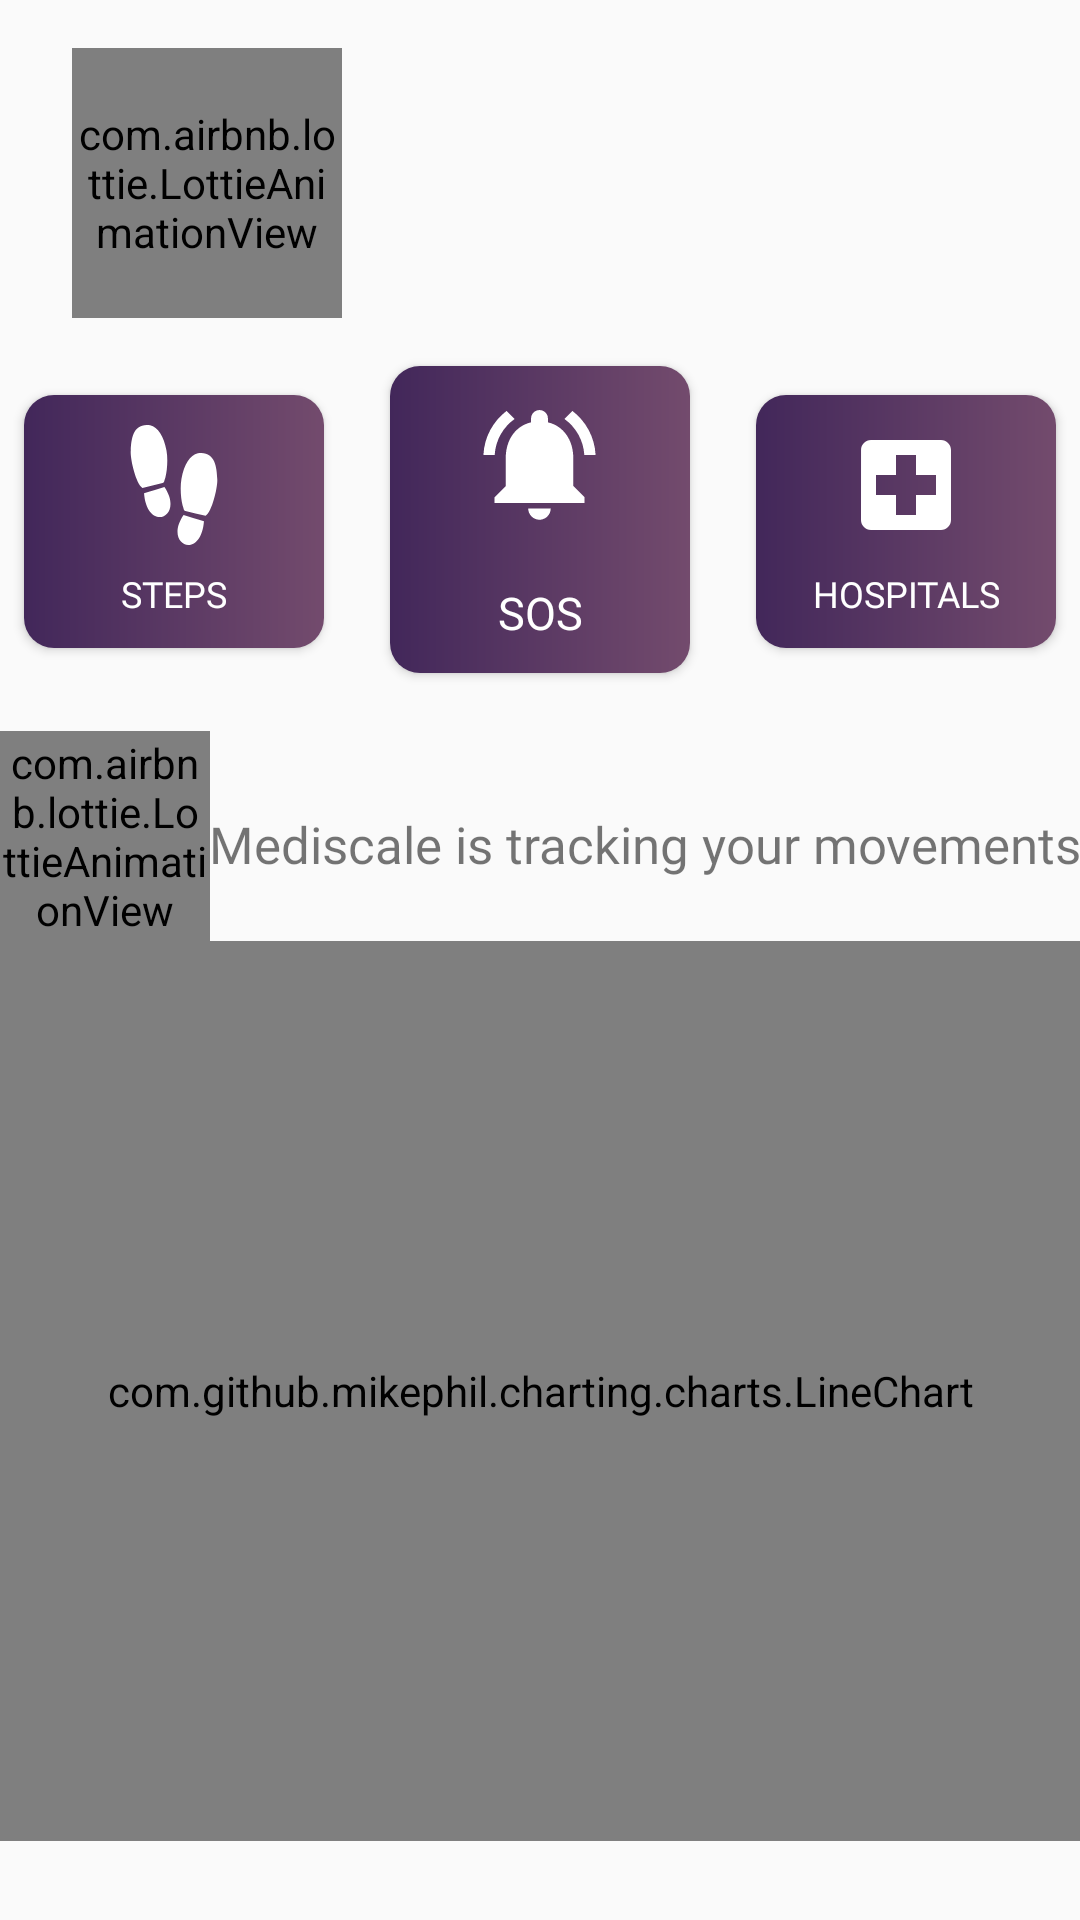

Write the Android layout XML for this screen, with the resource values it uses.
<!-- AndroidManifest.xml: application theme AppTheme -->
<!-- res/layout/activity_fall_detection.xml -->
<androidx.constraintlayout.widget.ConstraintLayout xmlns:android="http://schemas.android.com/apk/res/android"
    xmlns:app="http://schemas.android.com/apk/res-auto"
    xmlns:tools="http://schemas.android.com/tools"
    android:layout_width="match_parent"
    android:layout_height="match_parent"
    tools:context=".kotlin.ui.FallDetectionActivity">

    <com.airbnb.lottie.LottieAnimationView
        android:id="@+id/lav_recognition"
        android:layout_width="90dp"
        android:layout_height="90dp"
        android:layout_marginStart="24dp"
        app:layout_constraintBottom_toTopOf="@+id/button2"
        app:layout_constraintStart_toStartOf="parent"
        app:layout_constraintTop_toTopOf="parent"
        app:lottie_autoPlay="true"
        app:lottie_fileName="walking.json"
        app:lottie_loop="true" />

    <com.airbnb.lottie.LottieAnimationView
        android:id="@+id/lottieAnimationView"
        android:layout_width="70dp"
        android:layout_height="70dp"


        app:layout_constraintBottom_toTopOf="@+id/chart"
        app:layout_constraintEnd_toEndOf="parent"
        app:layout_constraintHorizontal_bias="0.0"
        app:layout_constraintStart_toStartOf="parent"
        app:layout_constraintTop_toTopOf="parent"
        app:layout_constraintVertical_bias="1.0"
        app:lottie_autoPlay="true"
        app:lottie_fileName="health_heart.json"
        app:lottie_loop="true" />

    <com.github.mikephil.charting.charts.LineChart
        android:id="@+id/chart"
        android:layout_width="0dp"
        android:layout_height="300dp"
        app:layout_constraintBottom_toBottomOf="parent"
        app:layout_constraintEnd_toEndOf="parent"
        app:layout_constraintHorizontal_bias="1.0"
        app:layout_constraintStart_toStartOf="parent"
        app:layout_constraintTop_toTopOf="parent"
        app:layout_constraintVertical_bias="0.923" />

    <TextView
        android:id="@+id/textView2"
        android:layout_width="wrap_content"
        android:layout_height="wrap_content"
        android:fontFamily="@font/googlesans_bold"
        android:text="@string/mediscal_is_tracking_your_movements"
        android:textSize="17sp"
        app:layout_constraintBottom_toTopOf="@+id/chart"
        app:layout_constraintEnd_toEndOf="parent"
        app:layout_constraintStart_toEndOf="@+id/lottieAnimationView"
        app:layout_constraintTop_toTopOf="parent"
        app:layout_constraintVertical_bias="0.928" />

    <Button
        android:id="@+id/button"
        android:layout_width="0dp"
        android:layout_height="wrap_content"
        android:layout_margin="8dp"
        android:layout_marginStart="8dp"
        android:layout_marginTop="32dp"
        android:background="@drawable/gradient_curved_background"
        android:drawableTop="@drawable/ic_footsteps_silhouette_variant"
        android:drawablePadding="8dp"
        android:fontFamily="@font/googlesans_bold"
        android:padding="10dp"
        android:text="@string/steps"
        android:textColor="@color/white"
        android:textSize="12sp"
        app:layout_constraintBottom_toBottomOf="@+id/button2"
        app:layout_constraintEnd_toStartOf="@+id/button2"
        app:layout_constraintHorizontal_bias="0.5"
        app:layout_constraintStart_toStartOf="parent"
        app:layout_constraintTop_toTopOf="@+id/button2"
        app:layout_constraintVertical_bias="0.773" />

    <Button
        android:id="@+id/button2"
        android:layout_width="0dp"
        android:layout_height="wrap_content"
        android:layout_margin="14dp"
        android:layout_marginTop="32dp"
        android:onClick="clickEventSOS"
        android:background="@drawable/gradient_curved_background"
        android:drawableTop="@drawable/ic_baseline_notifications_active_24"
        android:drawablePadding="17dp"
        android:fontFamily="@font/googlesans_bold"
        android:padding="10dp"
        android:text="@string/SOS"
        android:textColor="@color/white"
        android:textSize="15sp"
        app:layout_constraintBottom_toTopOf="@+id/textView2"
        app:layout_constraintEnd_toStartOf="@+id/button3"
        app:layout_constraintHorizontal_bias="0.5"
        app:layout_constraintStart_toEndOf="@+id/button"
        app:layout_constraintTop_toTopOf="parent"
        app:layout_constraintVertical_bias="0.773" />

    <Button
        android:id="@+id/button3"
        android:layout_width="0dp"
        android:layout_height="wrap_content"
        android:layout_margin="8dp"
        android:layout_marginEnd="8dp"
        android:background="@drawable/gradient_curved_background"
        android:drawableTop="@drawable/ic_baseline_local_hospital_24"
        android:drawablePadding="8dp"
        android:fontFamily="@font/googlesans_bold"
        android:padding="10dp"
        android:text="@string/hospitals"
        android:textColor="@color/white"
        android:textSize="12sp"
        android:onClick="clickEventFindNearestHospital"
        app:layout_constraintBottom_toBottomOf="@+id/button2"
        app:layout_constraintEnd_toEndOf="parent"
        app:layout_constraintHorizontal_bias="0.5"
        app:layout_constraintStart_toEndOf="@+id/button2"
        app:layout_constraintTop_toTopOf="@+id/button2"
        app:layout_constraintVertical_bias="0.773" />


    <ImageView
        android:id="@+id/imageView"
        android:layout_width="30dp"
        android:layout_height="30dp"
        android:layout_marginTop="8dp"
        android:layout_marginEnd="8dp"
        app:layout_constraintEnd_toEndOf="parent"
        app:layout_constraintTop_toTopOf="parent"
        android:onClick="clickEventWeatherActivity"
        app:srcCompat="@drawable/sun" />


</androidx.constraintlayout.widget.ConstraintLayout>
<!-- resources referenced by this layout -->
<resources>
  <color name="white">#fff</color>
  <!-- drawable gradient_curved_background (drawable) -->
  <?xml version="1.0" encoding="utf-8"?>
  <shape xmlns:android="http://schemas.android.com/apk/res/android">
      <gradient
          android:type="linear"
          android:angle="0"
          android:startColor="@color/colorPrimaryDark"
          android:endColor="@color/colorPrimary" />
      <corners
          android:bottomLeftRadius="10dp"
          android:bottomRightRadius="10dp"
          android:topLeftRadius="10dp"
          android:topRightRadius="10dp" />
  </shape>
  <!-- drawable ic_baseline_local_hospital_24 (drawable) -->
  <vector android:height="40dp" android:tint="#FFFFFF"
      android:viewportHeight="24" android:viewportWidth="24"
      android:width="40dp" xmlns:android="http://schemas.android.com/apk/res/android">
      <path android:fillColor="@android:color/white" android:pathData="M19,3L5,3c-1.1,0 -1.99,0.9 -1.99,2L3,19c0,1.1 0.9,2 2,2h14c1.1,0 2,-0.9 2,-2L21,5c0,-1.1 -0.9,-2 -2,-2zM18,14h-4v4h-4v-4L6,14v-4h4L10,6h4v4h4v4z"/>
  </vector>
  <!-- drawable ic_baseline_notifications_active_24 (drawable) -->
  <vector android:height="45dp" android:tint="#FFFFFF"
      android:viewportHeight="24" android:viewportWidth="24"
      android:width="45dp" xmlns:android="http://schemas.android.com/apk/res/android">
      <path android:fillColor="@android:color/white" android:pathData="M7.58,4.08L6.15,2.65C3.75,4.48 2.17,7.3 2.03,10.5h2c0.15,-2.65 1.51,-4.97 3.55,-6.42zM19.97,10.5h2c-0.15,-3.2 -1.73,-6.02 -4.12,-7.85l-1.42,1.43c2.02,1.45 3.39,3.77 3.54,6.42zM18,11c0,-3.07 -1.64,-5.64 -4.5,-6.32L13.5,4c0,-0.83 -0.67,-1.5 -1.5,-1.5s-1.5,0.67 -1.5,1.5v0.68C7.63,5.36 6,7.92 6,11v5l-2,2v1h16v-1l-2,-2v-5zM12,22c0.14,0 0.27,-0.01 0.4,-0.04 0.65,-0.14 1.18,-0.58 1.44,-1.18 0.1,-0.24 0.15,-0.5 0.15,-0.78h-4c0.01,1.1 0.9,2 2.01,2z"/>
  </vector>
  <!-- drawable ic_footsteps_silhouette_variant (drawable) -->
  <vector android:height="40dp" android:viewportHeight="515.458"
      android:viewportWidth="515.458" android:width="40dp" xmlns:android="http://schemas.android.com/apk/res/android">
      <path android:fillColor="#ffffff" android:pathData="M298.794,386.711c27.805,9.522 52.357,15.587 87.633,26.427C372.875,584.374 210.952,516.371 298.794,386.711zM443.366,229.409c-1.826,-51.415 -10.882,-118.86 -83.017,-108.292c-33.815,8.825 -58.8,45.962 -70.551,110.035c-6.454,35.229 -2.701,84.678 4.912,114.32c6.951,20.889 4.587,19.605 12.058,23.572c28.916,6.514 57.542,13.725 86.693,21.078C423.075,369.209 447.397,258.182 443.366,229.409zM220.752,225.463c7.607,-29.646 11.36,-79.095 4.909,-114.32C213.919,47.067 188.931,9.924 155.11,1.105C82.975,-9.463 73.919,57.981 72.093,109.399c-4.031,28.768 20.294,139.802 49.911,160.711c29.149,-7.353 57.771,-14.558 86.696,-21.078C216.162,245.069 213.798,246.352 220.752,225.463zM129.029,293.132c13.547,171.234 175.47,103.231 87.63,-26.427C188.854,276.228 164.304,282.292 129.029,293.132z"/>
  </vector>
  <string name="SOS">SOS</string>
  <string name="hospitals">Hospitals</string>
  <string name="mediscal_is_tracking_your_movements">Mediscale is tracking your movements</string>
  <string name="steps">Steps</string>
  <style name="AppTheme" parent="Theme.AppCompat.Light.DarkActionBar">
          
          <item name="colorPrimary">@color/colorPrimary</item>
          <item name="colorPrimaryDark">@color/colorPrimaryDark</item>
          <item name="colorAccent">@color/colorAccent</item>
      </style>
  <color name="colorPrimaryDark">#42275a</color>
  <color name="colorPrimary">#734b6d</color>
  <color name="colorAccent">#D81B60</color>
</resources>
